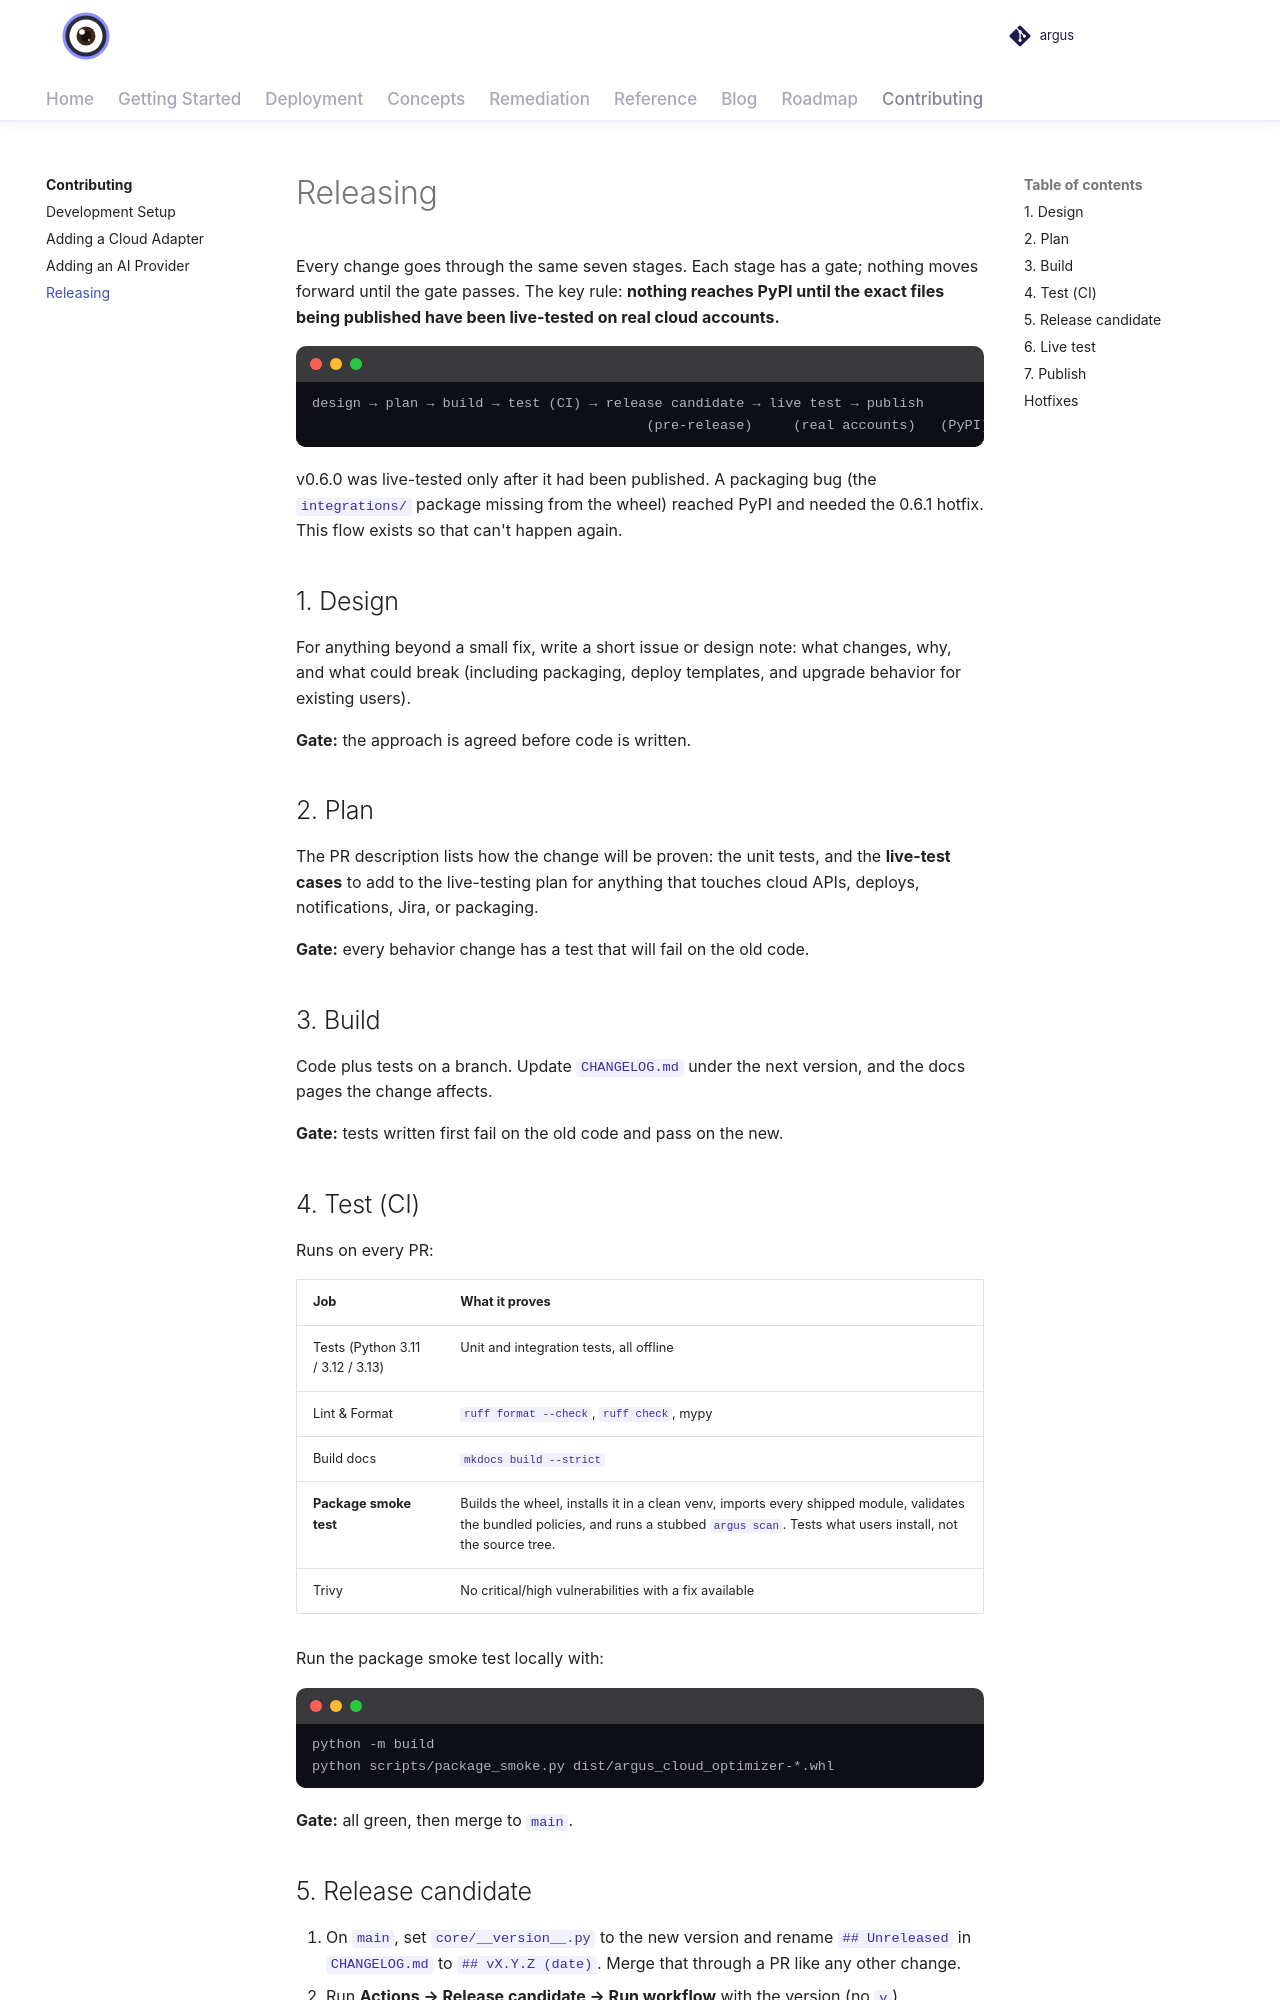

repository: vamshisiddarth/argus · page: 0.7.0/contributing/releasing/index.html · generator: mkdocs

# Releasing

Every change goes through the same seven stages. Each stage has a gate; nothing moves forward until
the gate passes. The key rule: **nothing reaches PyPI until the exact files being published have been
live-tested on real cloud accounts.**

```
design → plan → build → test (CI) → release candidate → live test → publish
                                         (pre-release)     (real accounts)   (PyPI)
```

v0.6.0 was live-tested only after it had been published. A packaging bug (the `integrations/`
package missing from the wheel) reached PyPI and needed the 0.6.1 hotfix. This flow exists so that
can't happen again.

## 1. Design

For anything beyond a small fix, write a short issue or design note: what changes, why, and what
could break (including packaging, deploy templates, and upgrade behavior for existing users).

**Gate:** the approach is agreed before code is written.

## 2. Plan

The PR description lists how the change will be proven: the unit tests, and the **live-test cases**
to add to the live-testing plan for anything that touches cloud APIs, deploys, notifications, Jira,
or packaging.

**Gate:** every behavior change has a test that will fail on the old code.

## 3. Build

Code plus tests on a branch. Update `CHANGELOG.md` under the next version, and the docs pages the
change affects.

**Gate:** tests written first fail on the old code and pass on the new.

## 4. Test (CI)

Runs on every PR:

| Job | What it proves |
|-----|----------------|
| Tests (Python 3.11 / 3.12 / 3.13) | Unit and integration tests, all offline |
| Lint & Format | `ruff format --check`, `ruff check`, mypy |
| Build docs | `mkdocs build --strict` |
| **Package smoke test** | Builds the wheel, installs it in a clean venv, imports every shipped module, validates the bundled policies, and runs a stubbed `argus scan`. Tests what users install, not the source tree. |
| Trivy | No critical/high vulnerabilities with a fix available |

Run the package smoke test locally with:

```bash
python -m build
python scripts/package_smoke.py dist/argus_cloud_optimizer-*.whl
```

**Gate:** all green, then merge to `main`.
